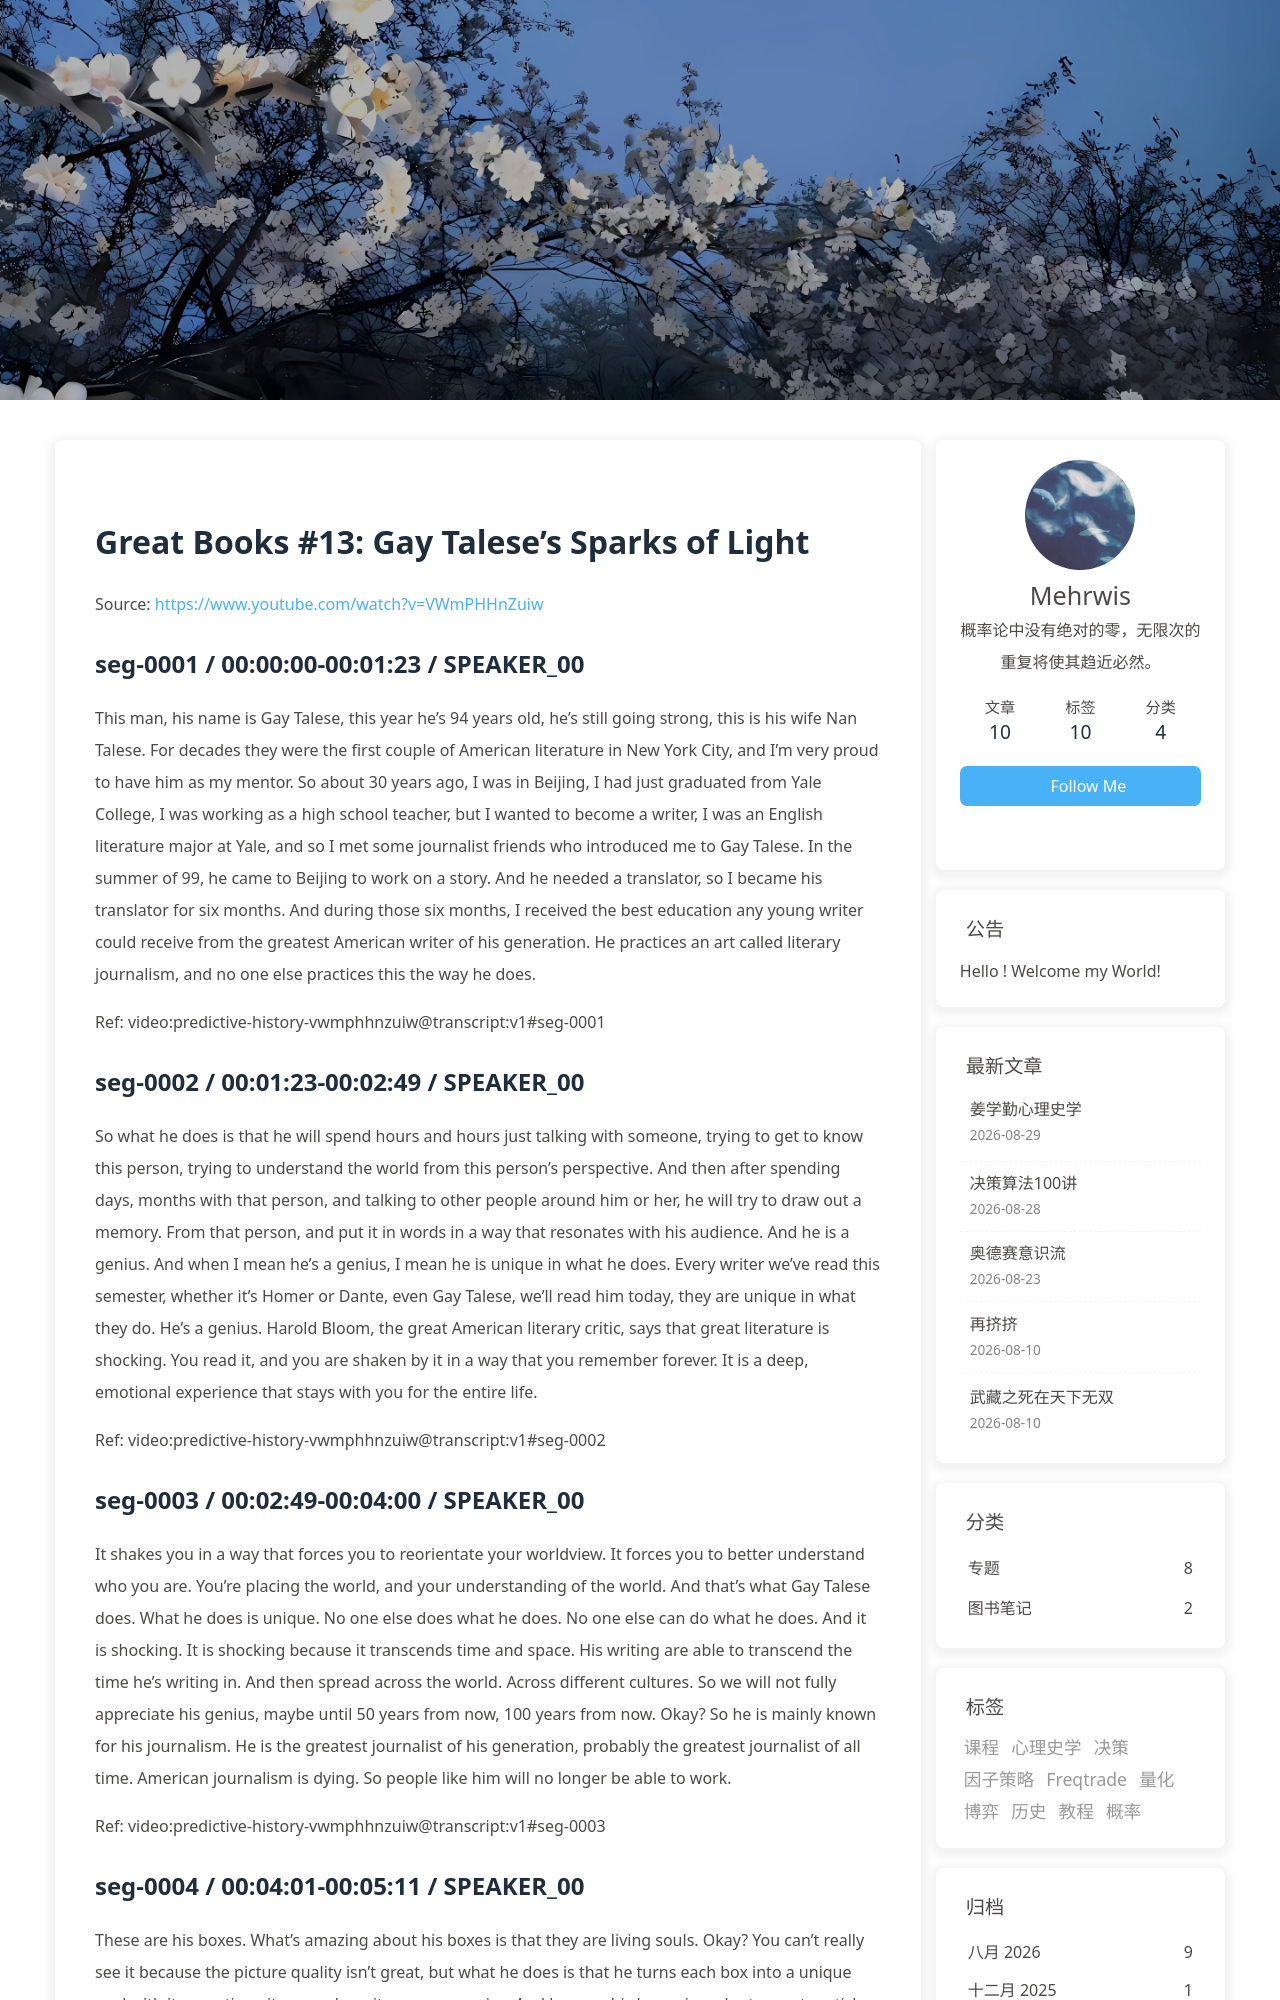

repository: morewhyhan/morewhyhan.github.io · page: book/psychohistory/1-Great-Books/013-13-gay-talese-s-sparks-of-light.html · generator: jekyll

# Great Books #13:  Gay Talese's Sparks of Light

Source: https://www.youtube.com/watch?v=VWmPHHnZuiw

## seg-0001 / 00:00:00-00:01:23 / SPEAKER_00

This man, his name is Gay Talese, this year he's 94 years old, he's still going strong, this is his wife Nan Talese. For decades they were the first couple of American literature in New York City, and I'm very proud to have him as my mentor. So about 30 years ago, I was in Beijing, I had just graduated from Yale College, I was working as a high school teacher, but I wanted to become a writer, I was an English literature major at Yale, and so I met some journalist friends who introduced me to Gay Talese. In the summer of 99, he came to Beijing to work on a story. And he needed a translator, so I became his translator for six months. And during those six months, I received the best education any young writer could receive from the greatest American writer of his generation. He practices an art called literary journalism, and no one else practices this the way he does.

Ref: video:predictive-history-vwmphhnzuiw@transcript:v1#seg-0001

## seg-0002 / 00:01:23-00:02:49 / SPEAKER_00

So what he does is that he will spend hours and hours just talking with someone, trying to get to know this person, trying to understand the world from this person's perspective. And then after spending days, months with that person, and talking to other people around him or her, he will try to draw out a memory. From that person, and put it in words in a way that resonates with his audience. And he is a genius. And when I mean he's a genius, I mean he is unique in what he does. Every writer we've read this semester, whether it's Homer or Dante, even Gay Talese, we'll read him today, they are unique in what they do. He's a genius. Harold Bloom, the great American literary critic, says that great literature is shocking. You read it, and you are shaken by it in a way that you remember forever. It is a deep, emotional experience that stays with you for the entire life.

Ref: video:predictive-history-vwmphhnzuiw@transcript:v1#seg-0002

## seg-0003 / 00:02:49-00:04:00 / SPEAKER_00

It shakes you in a way that forces you to reorientate your worldview. It forces you to better understand who you are. You're placing the world, and your understanding of the world. And that's what Gay Talese does. What he does is unique. No one else does what he does. No one else can do what he does. And it is shocking. It is shocking because it transcends time and space. His writing are able to transcend the time he's writing in. And then spread across the world. Across different cultures. So we will not fully appreciate his genius, maybe until 50 years from now, 100 years from now. Okay? So he is mainly known for his journalism. He is the greatest journalist of his generation, probably the greatest journalist of all time. American journalism is dying. So people like him will no longer be able to work.

Ref: video:predictive-history-vwmphhnzuiw@transcript:v1#seg-0003

## seg-0004 / 00:04:01-00:05:11 / SPEAKER_00

These are his boxes. What's amazing about his boxes is that they are living souls. Okay? You can't really see it because the picture quality isn't great, but what he does is that he turns each box into a unique soul with its own time, its own place, its own memories. And he uses his boxes in order to create articles and essays and books. Okay? So he takes memories of life, real memories of life, and turns them into great works of literature. He is mainly known for his book, The Kingdom of Power, which is about the New York Times. If you work for the New York Times, you still read that book today as a young journalist. He wrote a book called Honor Thy Father, which is about the American mafia. And he wrote an essay. Okay? He wrote a magazine article called Frank Sinatra Has a Cold, which is considered the greatest American magazine essay ever written.

Ref: video:predictive-history-vwmphhnzuiw@transcript:v1#seg-0004
